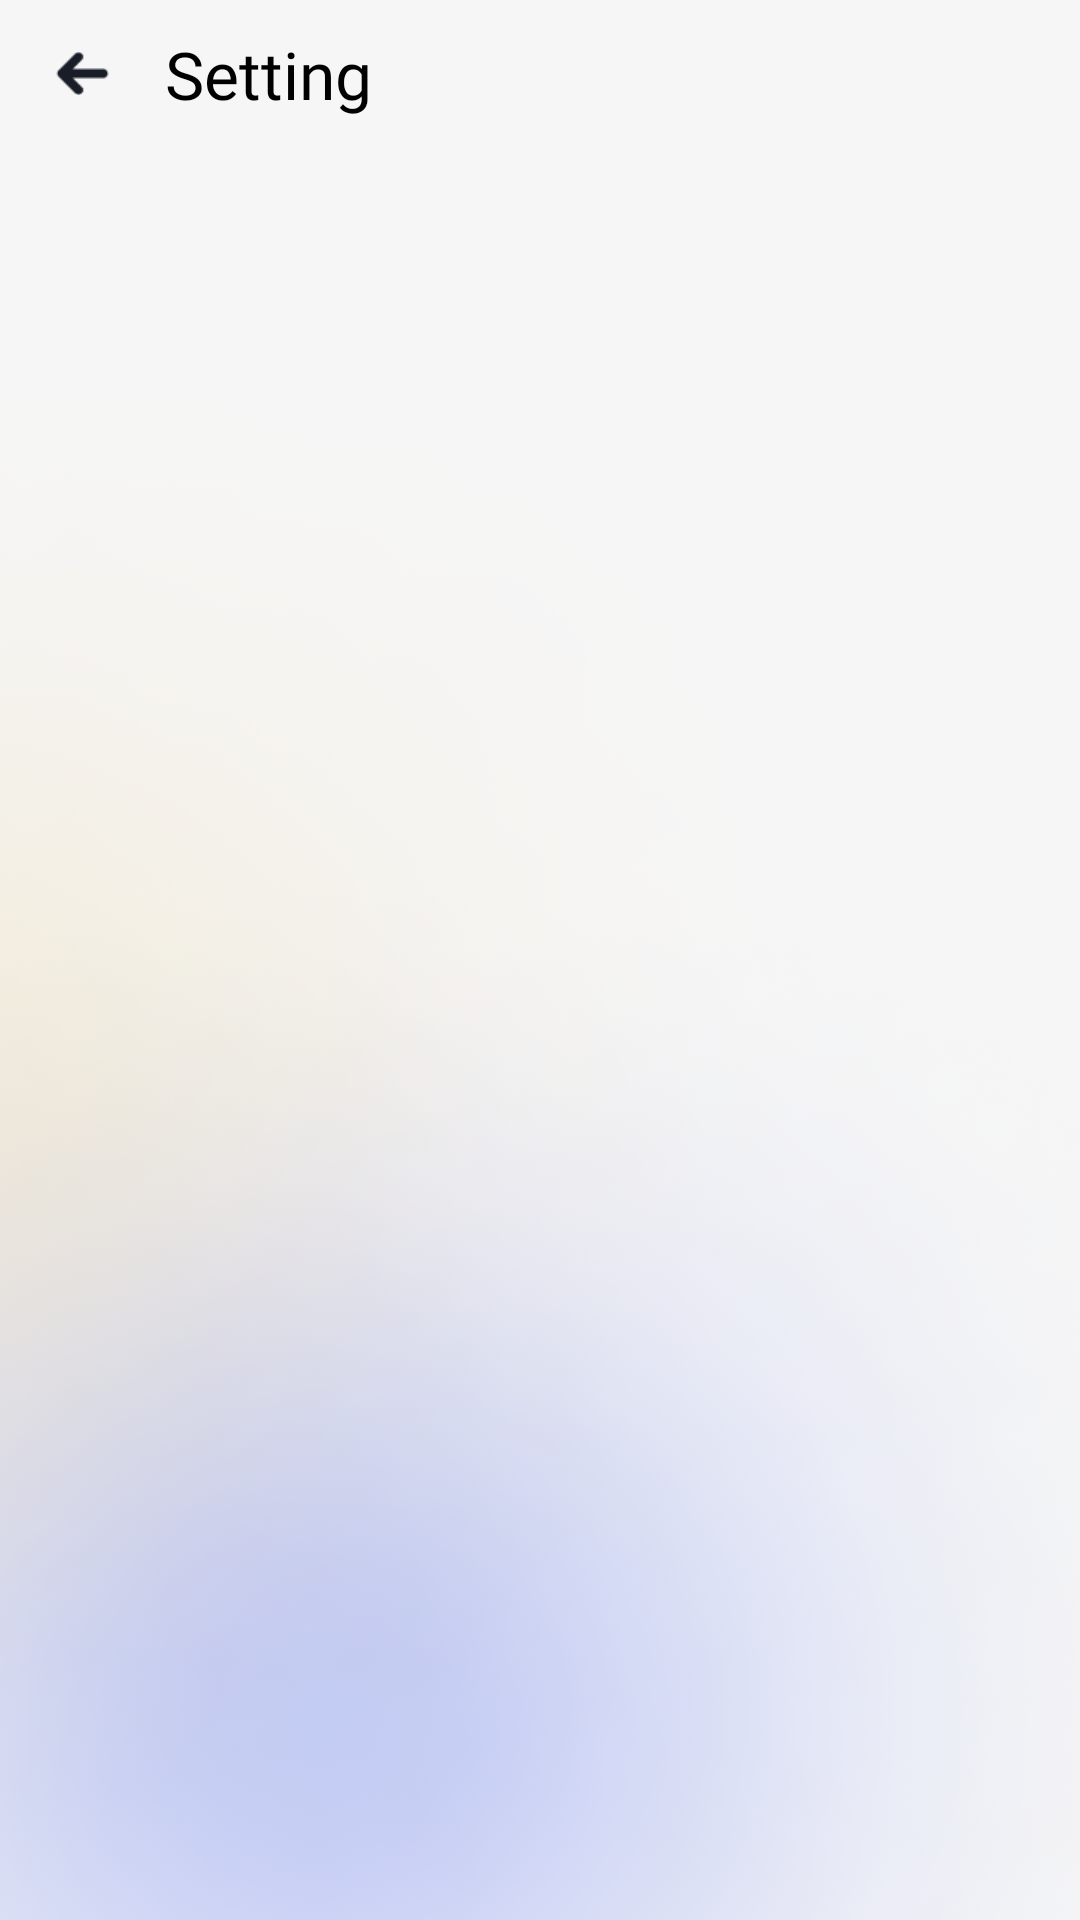

Reconstruct the res/layout file that produces this screen, plus the resources it refers to.
<!-- AndroidManifest.xml: application theme Theme.HealthDiary -->
<!-- res/layout/activity_setting.xml -->
<?xml version="1.0" encoding="utf-8"?>
<androidx.constraintlayout.widget.ConstraintLayout xmlns:android="http://schemas.android.com/apk/res/android"
    xmlns:app="http://schemas.android.com/apk/res-auto"
    xmlns:tools="http://schemas.android.com/tools"
    android:layout_width="match_parent"
    android:layout_height="match_parent"
    android:background="@drawable/background"
    tools:context=".ui.activity.SettingActivity">
    <ImageView
        android:id="@+id/iv_back"
        android:layout_width="wrap_content"
        android:layout_height="wrap_content"
        android:src="@drawable/ic_back"
        android:scaleX="0.5"
        android:scaleY="0.5"
        app:layout_constraintStart_toStartOf="parent"
        app:layout_constraintTop_toTopOf="parent"
        android:layout_marginStart="10dp"
        android:layout_marginTop="10dp"
        tools:ignore="ContentDescription" />
    <TextView
        android:id="@+id/tv_title_setting"
        android:layout_width="wrap_content"
        android:layout_height="wrap_content"
        app:layout_constraintStart_toEndOf="@+id/iv_back"
        app:layout_constraintTop_toTopOf="@id/iv_back"
        app:layout_constraintBottom_toBottomOf="@id/iv_back"
        android:layout_marginStart="10dp"
        android:text="@string/setting"
        android:gravity="center"
        style="@style/activity_title" />

    <FrameLayout
        android:id="@+id/settings"
        android:layout_width="match_parent"
        android:layout_height="wrap_content"
        app:layout_constraintTop_toBottomOf="@id/iv_back"/>
</androidx.constraintlayout.widget.ConstraintLayout>
<!-- resources referenced by this layout -->
<resources>
  <!-- drawable background: png bitmap (drawable, 610589 bytes) -->
  <!-- drawable ic_back: png bitmap (drawable, 290 bytes) -->
  <string name="setting">Setting</string>
  <style name="activity_title">
          <item name="android:fontFamily">@font/dmsans_bold</item>
          <item name="android:textSize">22sp</item>
          <item name="android:shadowDx">-1</item>
          <item name="android:shadowDy">-1</item>
          <item name="android:shadowRadius">2</item>
          <item name="android:textColor">@color/black</item>
      </style>
  <style name="Theme.HealthDiary" parent="Theme.MaterialComponents.DayNight.DarkActionBar">
          
          <item name="colorPrimary">@color/purple_500</item>
          <item name="colorPrimaryVariant">@color/purple_700</item>
          <item name="colorOnPrimary">@color/white</item>
          
          <item name="colorSecondary">@color/teal_200</item>
          <item name="colorSecondaryVariant">@color/teal_700</item>
          <item name="colorOnSecondary">@color/black</item>
          
          <item name="android:statusBarColor">?attr/colorPrimaryVariant</item>
          
      </style>
  <color name="black">#FF000000</color>
  <color name="purple_500">#FF6200EE</color>
  <color name="purple_700">#FF3700B3</color>
  <color name="white">#FFFFFFFF</color>
  <color name="teal_200">#FF03DAC5</color>
  <color name="teal_700">#FF018786</color>
</resources>
